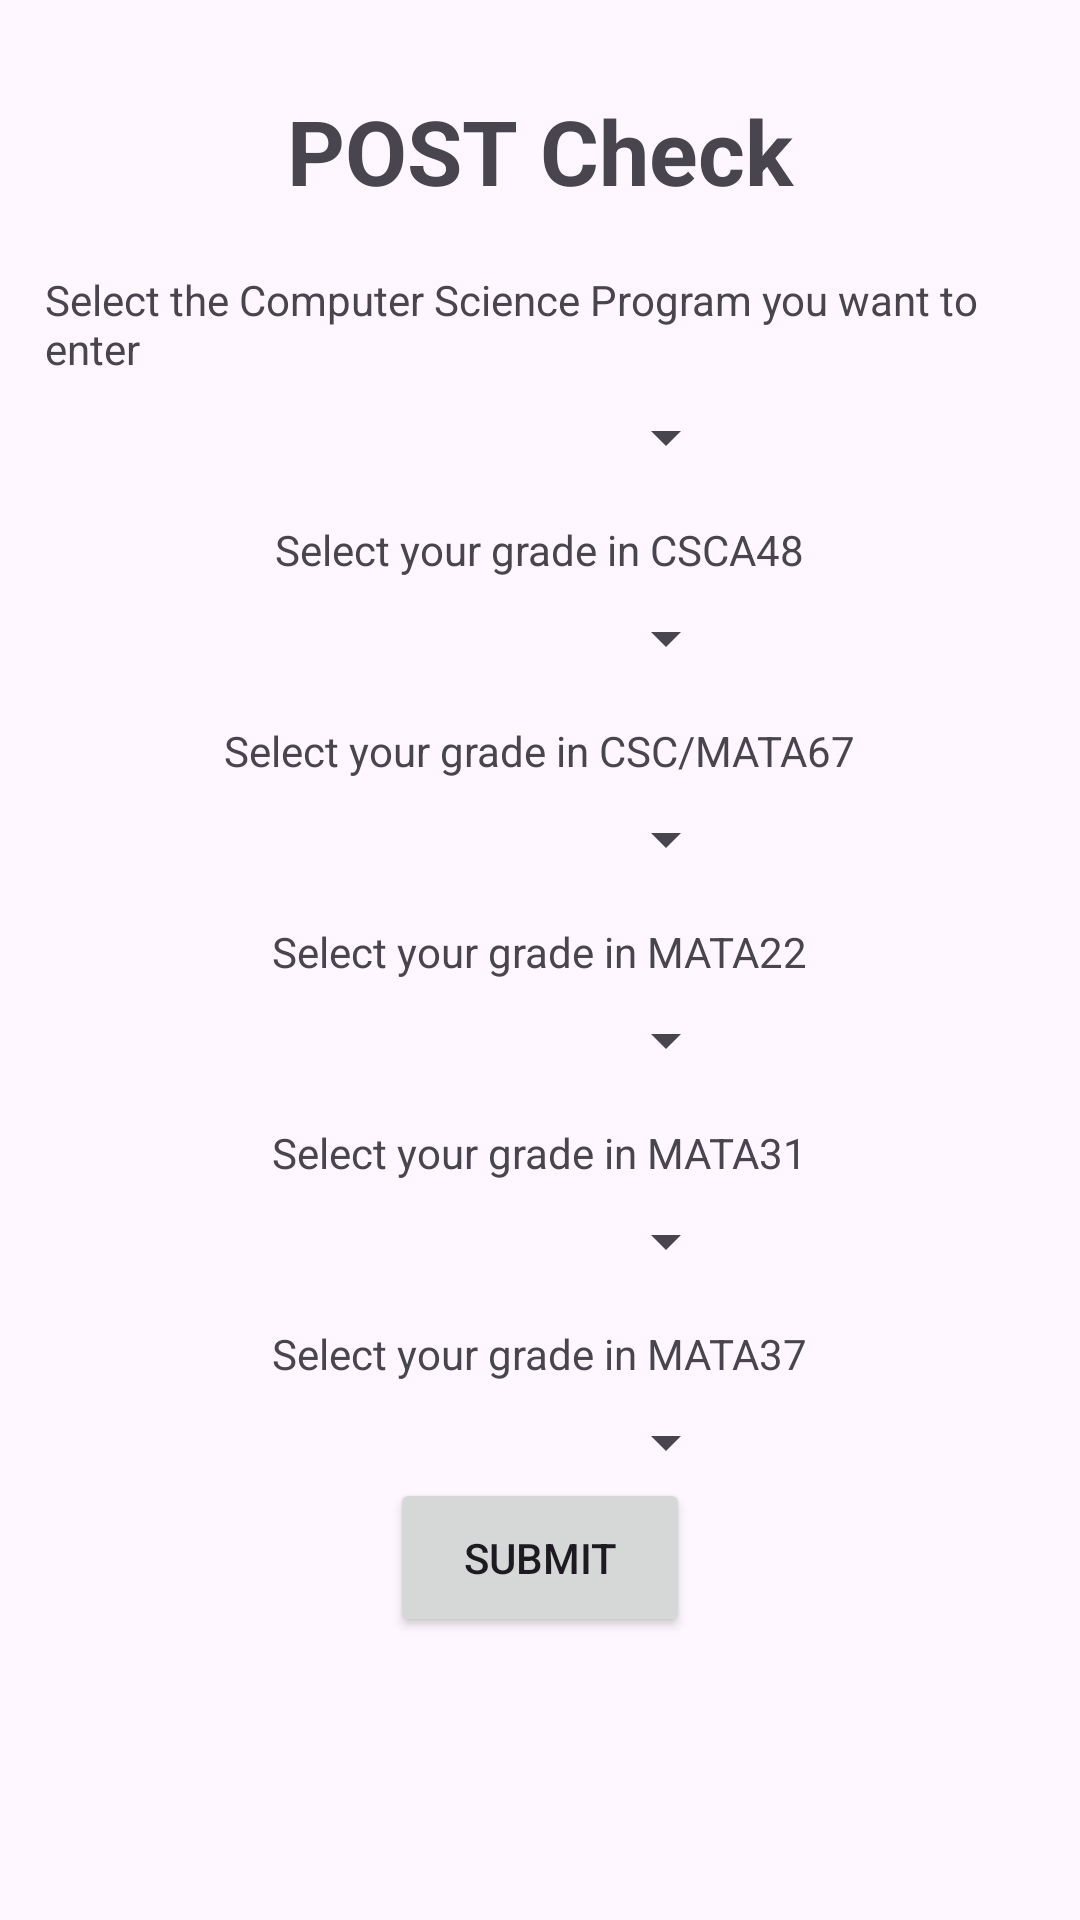

Reconstruct the res/layout file that produces this screen, plus the resources it refers to.
<!-- AndroidManifest.xml: application theme Theme.Material3.Light -->
<!-- res/layout/fragment_checkpost.xml -->
<?xml version="1.0" encoding="utf-8"?>
<ScrollView xmlns:android="http://schemas.android.com/apk/res/android"
    xmlns:app="http://schemas.android.com/apk/res-auto"
    xmlns:tools="http://schemas.android.com/tools"
    android:layout_width="match_parent"
    android:layout_height="match_parent"
    android:fillViewport="true">

    <LinearLayout
        android:layout_width="match_parent"
        android:layout_height="wrap_content"
        android:orientation="vertical"
        android:padding="15dp"
        android:gravity="center"
        tools:context=".ui.checkpost.CheckPOStFragment">

        <TextView
            android:text="POST Check"
            android:layout_width="match_parent"
            android:layout_height="wrap_content"
            android:textStyle="bold"
            android:textSize="30sp"
            android:gravity="center"
            android:layout_marginBottom="20dp"
            />
        <TextView
            android:layout_width="wrap_content"
            android:layout_height="wrap_content"
            android:text="Select the Computer Science Program you want to enter"
            android:layout_marginBottom="8dp" />
        <Spinner
            android:id="@+id/spinner_program"
            android:layout_width="132dp"
            android:layout_height="wrap_content" />
        <View
            android:layout_width="match_parent"
            android:layout_height="16dp"/>
        <TextView
            android:layout_width="wrap_content"
            android:layout_height="wrap_content"
            android:text="Select your grade in CSCA48"
            android:layout_marginBottom="8dp" />
        <Spinner
            android:id="@+id/spinner_grade_A48"
            android:layout_width="132dp"
            android:layout_height="wrap_content" />
        <View
            android:layout_width="match_parent"
            android:layout_height="16dp"/>
        <TextView
            android:layout_width="wrap_content"
            android:layout_height="wrap_content"
            android:text="Select your grade in CSC/MATA67"
            android:layout_marginBottom="8dp" />
        <Spinner
            android:id="@+id/spinner_grade_A67"
            android:layout_width="132dp"
            android:layout_height="wrap_content" />
        <View
            android:layout_width="match_parent"
            android:layout_height="16dp"/>
        <TextView
            android:layout_width="wrap_content"
            android:layout_height="wrap_content"
            android:text="Select your grade in MATA22"
            android:layout_marginBottom="8dp" />
        <Spinner
            android:id="@+id/spinner_grade_A22"
            android:layout_width="132dp"
            android:layout_height="wrap_content" />
        <View
            android:layout_width="match_parent"
            android:layout_height="16dp"/>
        <TextView
            android:layout_width="wrap_content"
            android:layout_height="wrap_content"
            android:text="Select your grade in MATA31"
            android:layout_marginBottom="8dp" />
        <Spinner
            android:id="@+id/spinner_grade_A31"
            android:layout_width="132dp"
            android:layout_height="wrap_content" />
        <View
            android:layout_width="match_parent"
            android:layout_height="16dp"/>
        <TextView
            android:layout_width="wrap_content"
            android:layout_height="wrap_content"
            android:text="Select your grade in MATA37"
            android:layout_marginBottom="8dp" />
        <Spinner
            android:id="@+id/spinner_grade_A37"
            android:layout_width="132dp"
            android:layout_height="wrap_content" />
        <Button
            android:id="@+id/button"
            android:layout_width="100dp"
            android:layout_height="53dp"
            android:text="Submit" />
        <View
            android:layout_width="match_parent"
            android:layout_height="16dp"/>
        <View
            android:layout_width="match_parent"
            android:layout_height="16dp"/>
        <View
            android:layout_width="match_parent"
            android:layout_height="16dp"/>
        <View
            android:layout_width="match_parent"
            android:layout_height="16dp"/>
    </LinearLayout>
</ScrollView>
<!-- resources referenced by this layout -->
<resources>

</resources>
